2-way image classification set "data" from GitHub (CindyTu405/potato_sprout_detector); label vocabulary: not sprouted, sprouted.

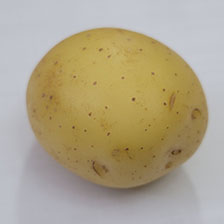
Label: not sprouted

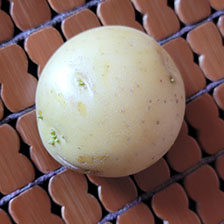
Label: sprouted

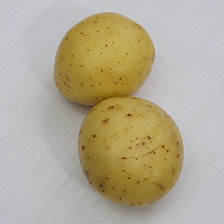
Label: not sprouted

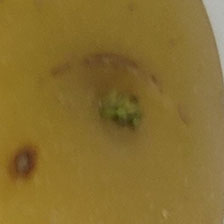
Label: sprouted

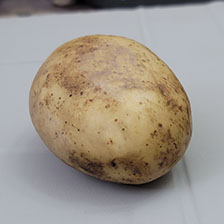
Label: not sprouted

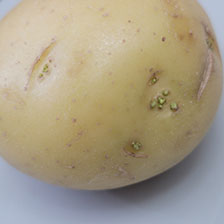
Label: sprouted
